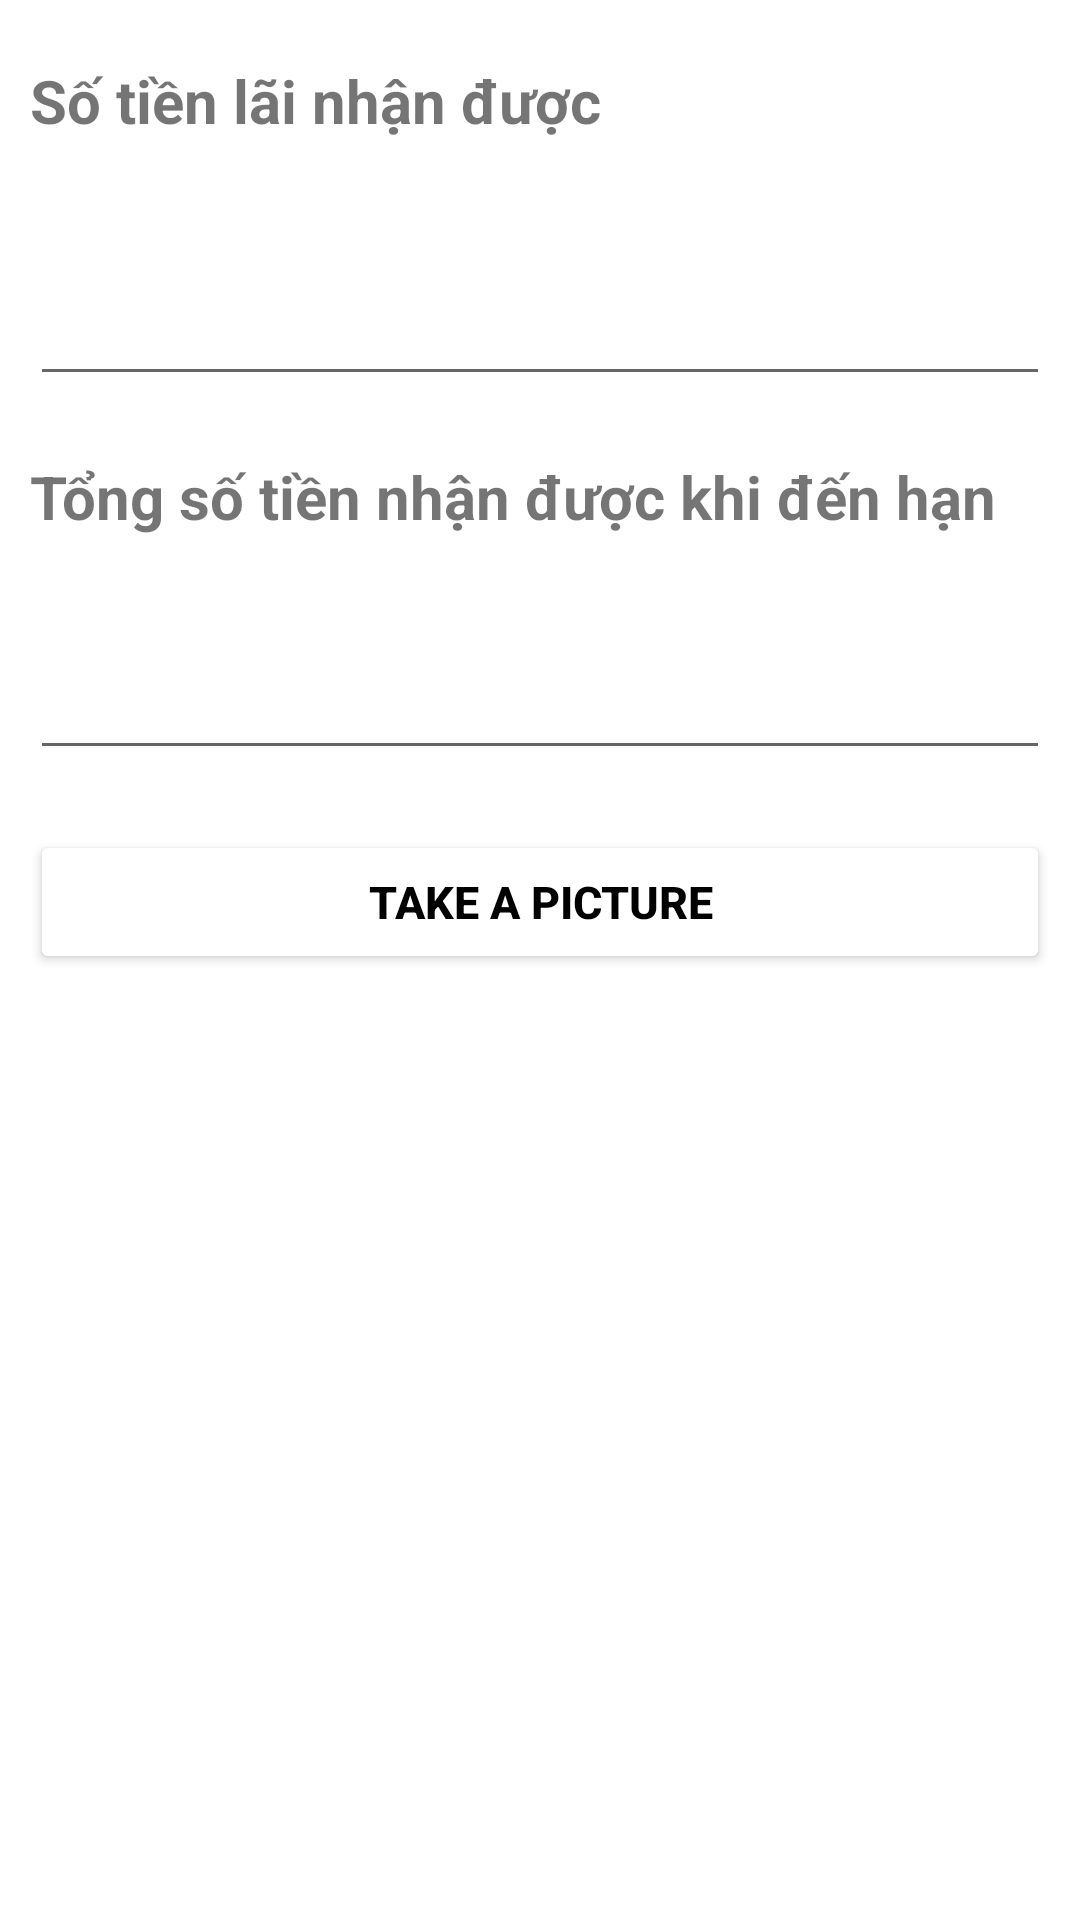

Reconstruct the res/layout file that produces this screen, plus the resources it refers to.
<!-- AndroidManifest.xml: application theme Theme.DepositLayout19110189 -->
<!-- res/layout/activity_second.xml -->
<?xml version="1.0" encoding="utf-8"?>
<androidx.constraintlayout.widget.ConstraintLayout xmlns:android="http://schemas.android.com/apk/res/android"
    xmlns:app="http://schemas.android.com/apk/res-auto"
    xmlns:tools="http://schemas.android.com/tools"
    android:layout_width="match_parent"
    android:layout_height="match_parent"
    android:id="@+id/rootView"
    tools:context=".SecondActivity">

    <TextView
        android:id="@+id/textView4"
        android:layout_width="match_parent"
        android:layout_height="wrap_content"
        android:layout_marginTop="20dp"
        android:layout_marginLeft="10dp"
        android:layout_marginRight="10dp"
        android:text="Số tiền lãi nhận được"
        android:textSize="20dp"
        android:textStyle="bold"
        app:layout_constraintEnd_toEndOf="parent"
        app:layout_constraintHorizontal_bias="0.071"
        app:layout_constraintStart_toStartOf="parent"
        app:layout_constraintTop_toTopOf="parent"
        tools:ignore="MissingConstraints" />

    <EditText
        android:id="@+id/editMoneyReceive"
        android:layout_width="match_parent"
        android:layout_height="55dp"
        android:layout_marginTop="30dp"
        android:layout_marginRight="10dp"
        android:layout_marginLeft="10dp"
        android:ems="10"
        android:inputType="text"
        android:textSize="23dp"
        android:textStyle="bold"
        android:textColor="@color/design_default_color_primary_dark"
        app:layout_constraintEnd_toEndOf="parent"
        app:layout_constraintHorizontal_bias="0.466"
        app:layout_constraintStart_toStartOf="parent"
        app:layout_constraintTop_toBottomOf="@+id/textView4" />

    <TextView
        android:id="@+id/textView5"
        android:layout_width="match_parent"
        android:layout_height="wrap_content"
        android:layout_marginTop="20dp"
        android:layout_marginRight="10dp"
        android:layout_marginLeft="10dp"
        android:text="Tổng số tiền nhận được khi đến hạn"
        android:textSize="20dp"
        android:textStyle="bold"
        app:layout_constraintEnd_toEndOf="parent"
        app:layout_constraintHorizontal_bias="0.152"
        app:layout_constraintStart_toStartOf="parent"
        app:layout_constraintTop_toBottomOf="@+id/editMoneyReceive"
        tools:ignore="MissingConstraints" />

    <EditText
        android:id="@+id/editTextTotalMoney"
        android:layout_width="match_parent"
        android:layout_height="wrap_content"
        android:layout_marginTop="30dp"
        android:layout_marginRight="10dp"
        android:layout_marginLeft="10dp"
        android:textSize="23dp"
        android:textStyle="bold"
        android:textColor="@color/design_default_color_primary_dark"
        android:ems="10"
        android:inputType="text"
        app:layout_constraintEnd_toEndOf="parent"
        app:layout_constraintHorizontal_bias="0.35"
        app:layout_constraintStart_toStartOf="parent"
        app:layout_constraintTop_toBottomOf="@+id/textView5" />

    <Button
        android:id="@+id/buttonTakePicture"
        android:layout_width="match_parent"
        android:layout_height="wrap_content"
        android:layout_marginTop="20dp"
        android:backgroundTint="@color/silver"
        android:layout_marginLeft="10dp"
        android:layout_marginRight="10dp"
        android:text="TAKE A PICTURE"
        android:textColor="@color/black"
        android:textSize="15dp"
        android:textStyle="bold"
        app:layout_constraintTop_toBottomOf="@+id/editTextTotalMoney"
        tools:ignore="MissingConstraints"
        tools:layout_editor_absoluteX="163dp" />
</androidx.constraintlayout.widget.ConstraintLayout>
<!-- resources referenced by this layout -->
<resources>
  <style name="Theme.DepositLayout19110189" parent="Theme.MaterialComponents.DayNight.DarkActionBar">
          
          <item name="colorPrimary">@color/purple_500</item>
          <item name="colorPrimaryVariant">@color/purple_700</item>
          <item name="colorOnPrimary">@color/white</item>
          
          <item name="colorSecondary">@color/teal_200</item>
          <item name="colorSecondaryVariant">@color/teal_700</item>
          <item name="colorOnSecondary">@color/black</item>
          
          <item name="android:statusBarColor" tools:targetApi="l">?attr/colorPrimaryVariant</item>
          
      </style>
  <!-- not gathered from this repository: default colours our renderer supplied (Android Studio template values) -->
  <color name="purple_500">#FF6200EE</color>
  <color name="purple_700">#FF3700B3</color>
  <color name="teal_200">#FF03DAC5</color>
  <color name="teal_700">#FF018786</color>
  <color name="black">#FF000000</color>
  <color name="white">#FFFFFFFF</color>
</resources>
